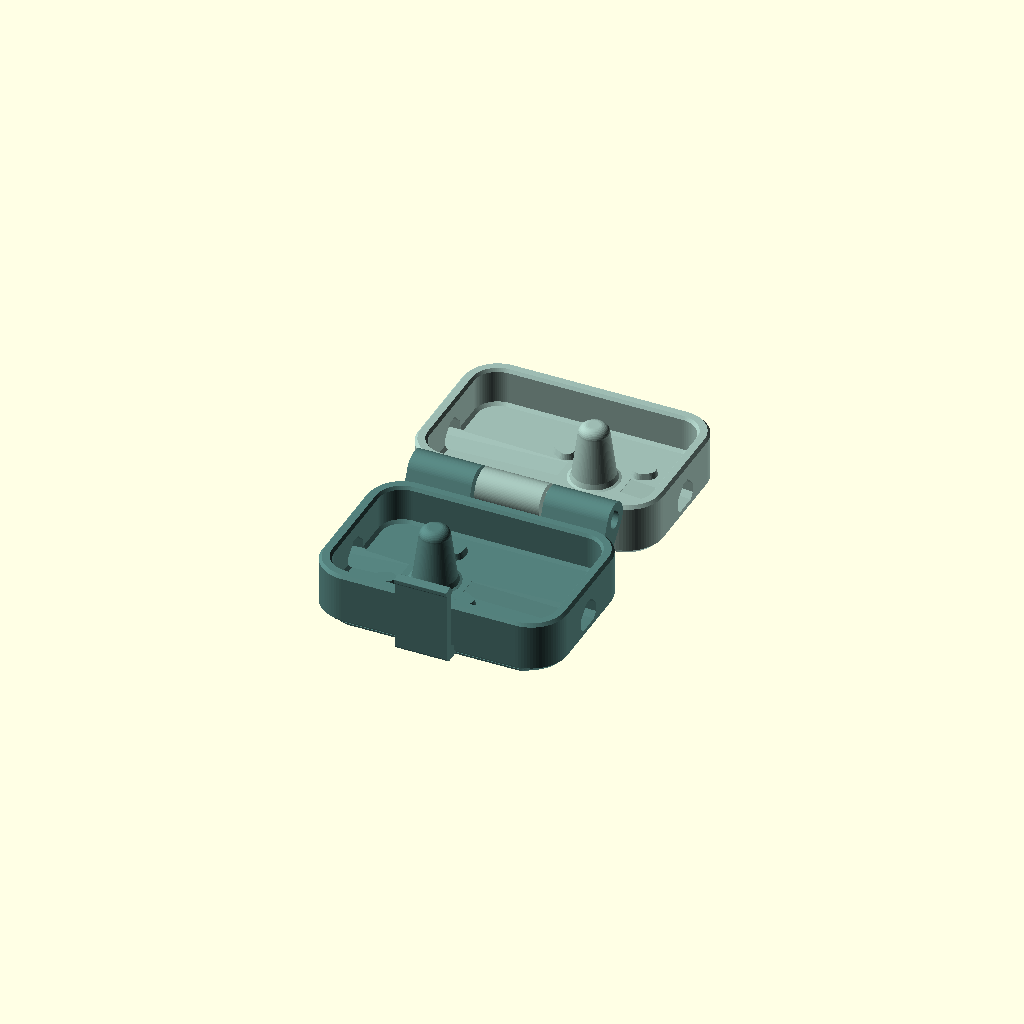
Cell 1: the model at its default parameters.
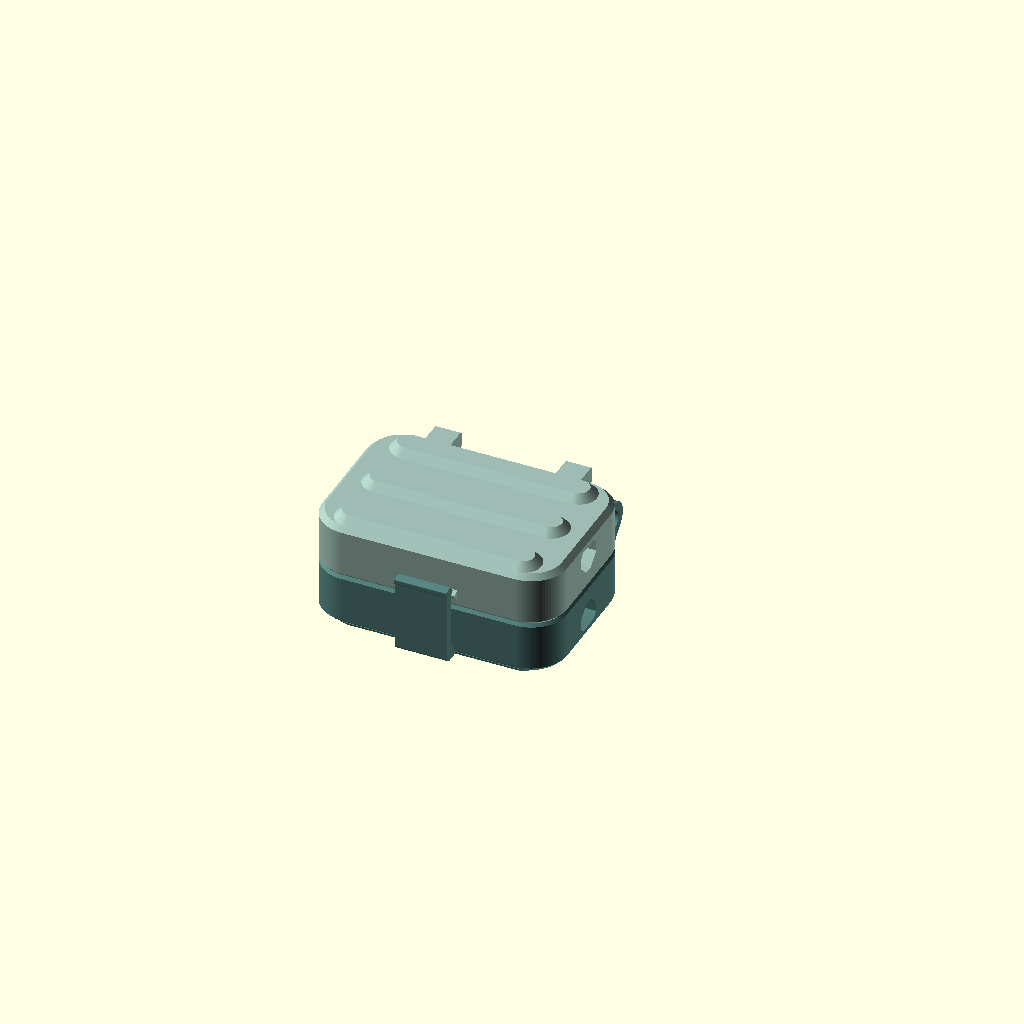
Cell 2: part = "closed" (everything else at default).
All cells are drawn from one camera (rotation 55°, 0°, 25°, orthographic, colour scheme Cornfield), so only the parameter changes between them.
OpenSCAD source file model/Folding-stand.scad:
// Pocket stand for two classic Oral-B heads. Dimensions in millimetres.
// Base and lid use their open assembly coordinates, with the runners on Z=0.
part = "open"; // [open, closed, base, lid]

/* [Brush fit] */
// Diameter inside the head at the plane supporting the heel.
peg_diameter = 5.6; // [4:0.2:7]
// Distance from the supported heel to the end of the nose.
peg_insertion = 7; // [4:0.2:8.6]

/* [Hidden] */
$fn = 80;
eps = 0.025;
span = 33;
front = 25;
back = 2.7;
corner = 4.8;
wall = 1.6;
deck = 2;
runner_height = 1;
pad_lift = 0.8;
axis_z = 7.2;
pin_bore = 2.25;
barrel_r = 2.35;
hinge_span = 27;
knuckle_gap = 0.45;
station = [-4.2, -14];

assert(peg_diameter >= 4 && peg_diameter <= 7);
assert(peg_insertion >= 4 && peg_insertion <= 8.6);

module shell_form(levels) {
    // Each corner keeps its centre through the bevels so every side face is planar.
    centers = [[span/2-corner, -front+corner], [span/2-corner, -back-corner],
               [corner-span/2, -back-corner], [corner-span/2, -front+corner]];
    arc_steps = 20;
    ring = 4*(arc_steps + 1);
    points = [for (level = levels, q = [0:3], step = [0:arc_steps])
        let (angle = 90*(q-1) + step*90/arc_steps, r = corner - level.y)
        [centers[q].x + r*cos(angle), centers[q].y + r*sin(angle), level.x]];
    faces = concat([[for (i = [0:ring-1]) i]],
        [for (j = [0:len(levels)-2], i = [0:ring-1])
            let (next = (i+1)%ring)
            [j*ring+i, (j+1)*ring+i, (j+1)*ring+next, j*ring+next]],
        [[for (i = [ring-1:-1:0]) (len(levels)-1)*ring+i]]);
    polyhedron(points, faces, convexity = 4);
}

module drain_section(x, depth) {
    // Sloping sides blend into the deck. The peaked roof forms the wall port.
    yz_prism(x - eps, 2*eps)
        translate([station.y, deck])
            polygon([[-1.5, -depth], [1.5, -depth], [2.2, 0.7-depth],
                     [2.2, 1.35], [0.65, 2.9], [-0.65, 2.9], [-2.2, 1.35],
                     [-2.2, 0.7-depth]]);
}

module heel_drains() {
    // Each rill starts under the hollow heel, misses the pads and falls to daylight.
    for (side = [-1, 1]) hull() {
        drain_section(station.x + side*4.25, 0.07);
        drain_section(side*(span/2 + 0.4), 0.70);
    }
}

module runners() {
    // The flared rails shorten the bridges under the slab and leave both ends open.
    for (y = [station.y-8, station.y, station.y+8]) hull()
        for (x = [-11.5, 11.5])
            translate([x, y, -runner_height])
                cylinder(h = runner_height + eps, r1 = 1.4, r2 = 1.4 + runner_height + eps);
}

module shell() {
    difference() {
        shell_form([[0, 0.7], [0.7, 0], [axis_z-0.4, 0], [axis_z, 0.35]]);
        shell_form([[deck, wall+0.4], [deck+0.4, wall],
                    [axis_z-0.42, wall], [axis_z+eps, wall-0.30]]);
        heel_drains();
    }
}

module peg() {
    heel_r = peg_diameter/2;
    shoulder_r = heel_r - 0.8;
    round_r = min(1.2, shoulder_r - 0.45);
    tip = pad_lift + peg_insertion;
    shoulder_z = tip - round_r;
    root_r = heel_r + 0.8 * pad_lift / (peg_insertion - round_r);
    rotate_extrude()
        polygon(concat([[0, -eps], [root_r + 0.45, -eps], [root_r + 0.45, 0],
                        [root_r + 0.12, 0.12], [heel_r, pad_lift]],
            [for (a = [0:10:90])
                [shoulder_r - round_r + round_r*cos(a), shoulder_z + round_r*sin(a)]],
            [[0, tip]]));
}

module brush_station() {
    translate([0, 0, deck]) {
        peg();
        for (a = [90, 210, 330])
            rotate([0, 0, a]) hull()
                for (r = [5.8, 6.6])
                    translate([r, 0, -eps])
                        cylinder(h = pad_lift + eps, r1 = 1.25, r2 = 1, $fn = 32);
    }
}

// Extrude a Y,Z section in the +X direction.
module yz_prism(x, length) {
    translate([x, 0, 0])
        multmatrix([[0,0,1,0], [1,0,0,0], [0,1,0,0], [0,0,0,1]])
            linear_extrude(height = length) children();
}

module knuckle(index) {
    length = (hinge_span - 2*knuckle_gap)/3;
    start = -hinge_span/2 + index*(length + knuckle_gap);
    bore_r = pin_bore/2;
    yz_prism(start, length)
        difference() {
            hull() {
                translate([0, axis_z]) circle(r = barrel_r);
                // Bottom of the web grows out from the rim at about 45 degrees.
                translate([-back - 0.7, 1.2]) square([0.55, axis_z - 3.05]);
            }
            translate([0, axis_z]) hull() {
                circle(r = bore_r);
                polygon([[-bore_r/sqrt(2), bore_r/sqrt(2)],
                         [0, bore_r*sqrt(2)], [bore_r/sqrt(2), bore_r/sqrt(2)]]);
            }
        }
}

module opening_stops() {
    // The two pairs of faces meet at y=0 when the leaves share the counter plane.
    for (x = [-8.8, 8.8])
        yz_prism(x - 1.7, 3.4)
            polygon([[-back - 1, 0], [-0.4, 0], [0, 0.4],
                     [0, 2.15], [-back, 2.85], [-back - 1, 2.85]]);
}

module front_latch_section(width, points) {
    yz_prism(-width/2, width)
        offset(r = 0.10, $fn = 16) offset(delta = -0.10)
            polygon([for (p = points) [-front - p.x, p.y]]);
}

module spring_clip() {
    // One free wall with a thumb lip. Pull outward to free the lid's ridge.
    front_latch_section(7, [
        [-0.95, 0], [1.55, 0], [2, 0.45], [2, 9.75],
        [2.30, 10.05], [2.30, 10.6], [1.14, 10.8], [0.34, 9.9],
        [1.0, 9.45], [1.0, 2.1], [-0.35, 1.15], [-0.95, 1.15]
    ]);
}

module catch_ridge() {
    front_latch_section(7.8, [
        [-0.35, 4.65], [0, 4.65], [0.78, 5.0], [0.78, 5.28],
        [0, 6.10], [-0.35, 6.10]
    ]);
}

module leaf(is_base) {
    union() {
        shell();
        runners();
        opening_stops();
        for (i = is_base ? [0, 2] : [1]) knuckle(i);
        translate(station) brush_station();
        if (is_base) spring_clip();
        else catch_ridge();
    }
}

module lid() {
    rotate([0, 0, 180]) leaf(false);
}

translate([0, 0, runner_height])
if (part == "base") leaf(true);
else if (part == "lid") lid();
else if (part == "open" || part == "closed") {
    color("#54807c") leaf(true);
    color("#9dbbb2")
        translate([0, 0, axis_z])
            rotate([part == "closed" ? 180 : 0, 0, 0])
                translate([0, 0, -axis_z]) lid();
} else assert(false, str("Unknown part: ", part));
Customizer parameters (derived from the source; name, type, default, range or options):
part: string, default "open", options "open", "closed", "base", "lid"
peg_diameter: number, default 5.6, range 4 to 7, step 0.2
peg_insertion: number, default 7, range 4 to 8.6, step 0.2
